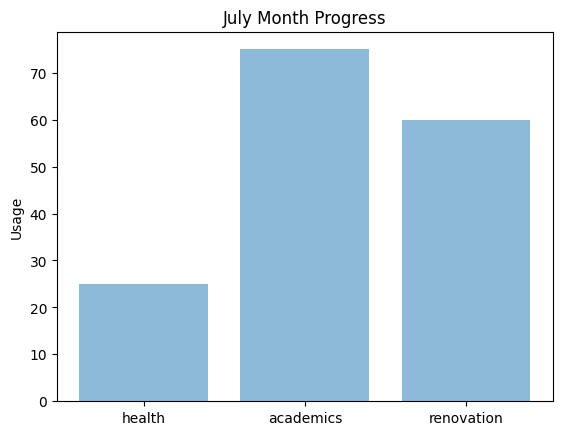

Python code for this plot:
import matplotlib.pyplot as plt; plt.rcdefaults()
import numpy as np
import matplotlib.pyplot as plt
 
objects = ('health', 'academics', 'renovation')
y_pos = np.arange(len(objects))
performance = [25,75,60]
     
plt.bar(y_pos, performance, align='center', alpha=0.5)
plt.xticks(y_pos, objects)
plt.ylabel('Usage')
plt.title('July Month Progress')
plt.show()
